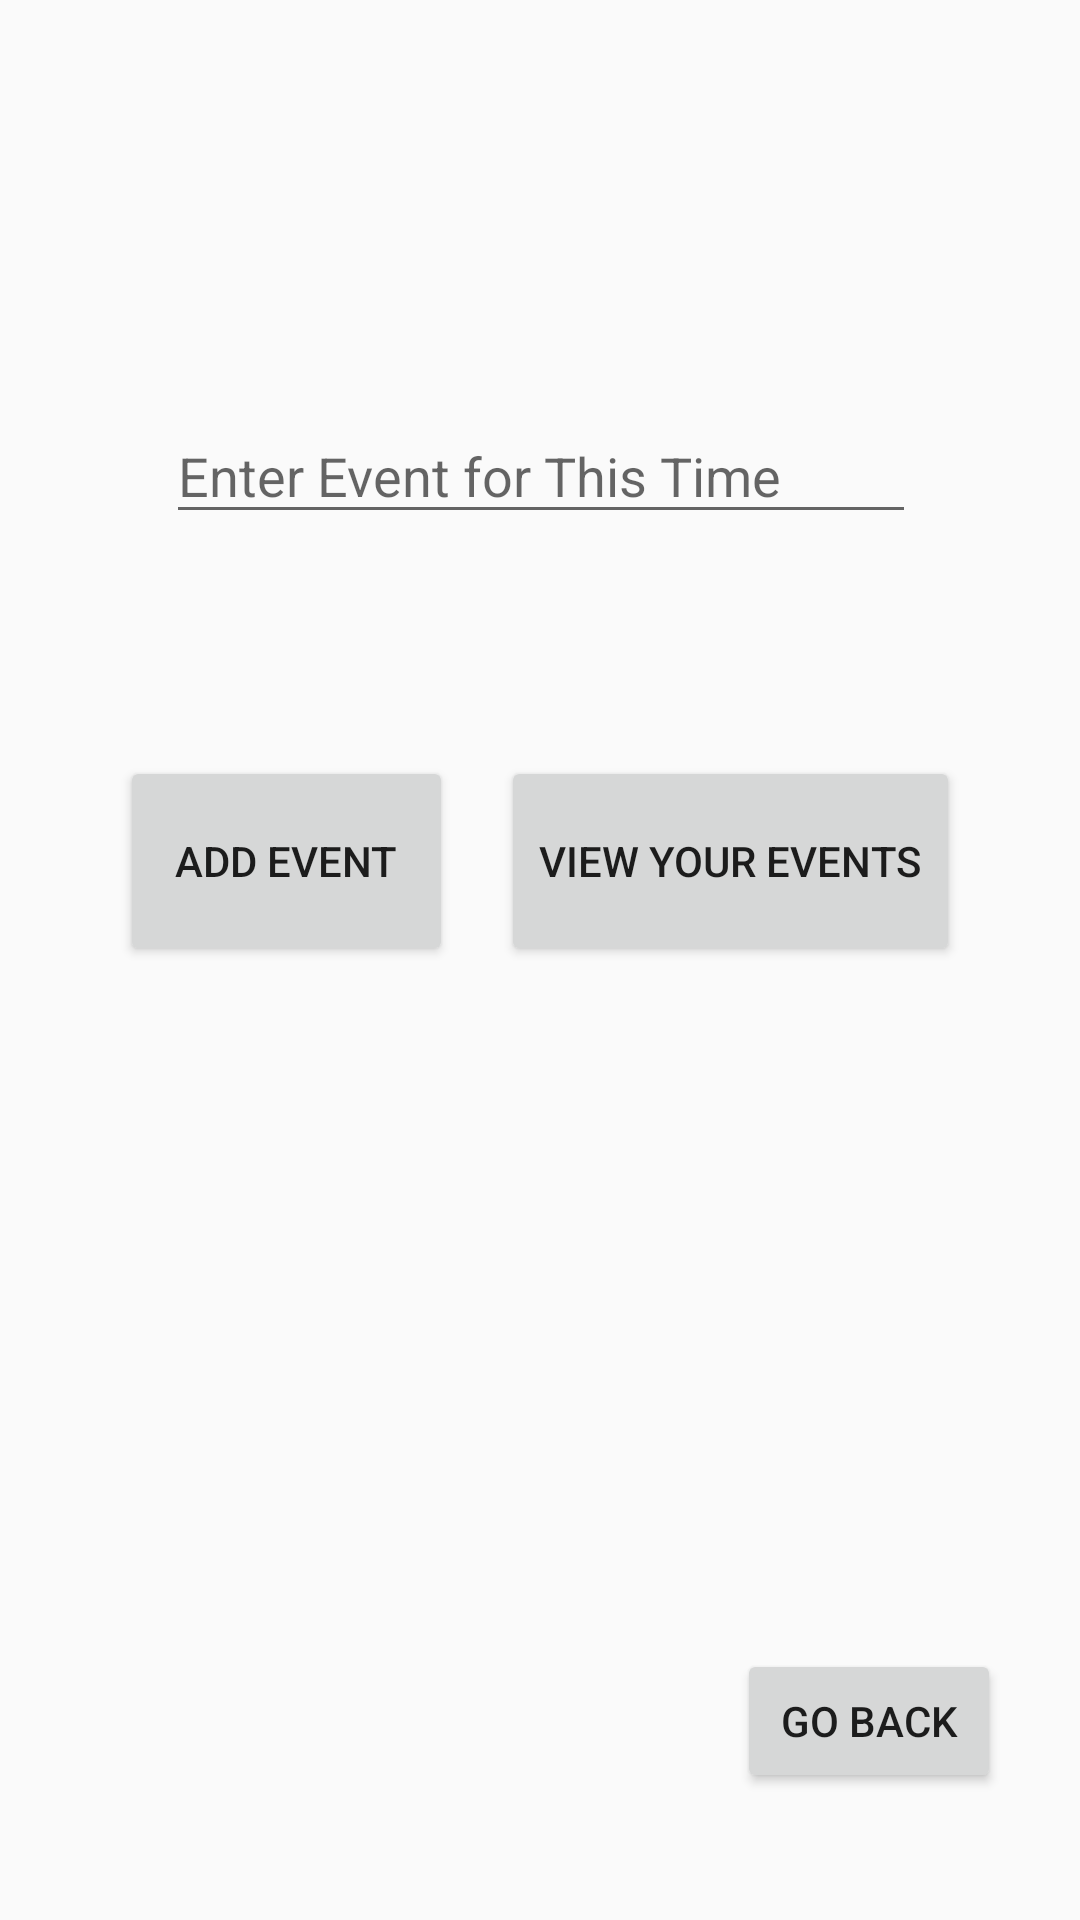

Layout XML and referenced resources for this Android screen:
<!-- AndroidManifest.xml: application theme AppTheme -->
<!-- res/layout/activity_database.xml -->
<?xml version="1.0" encoding="utf-8"?>
<android.support.constraint.ConstraintLayout xmlns:android="http://schemas.android.com/apk/res/android"
    xmlns:app="http://schemas.android.com/apk/res-auto"
    xmlns:tools="http://schemas.android.com/tools"
    android:layout_width="match_parent"
    android:layout_height="match_parent"
    tools:context="www.example.com.chronometer2.Database">

    <EditText
        android:id="@+id/etEvent"
        android:layout_width="250dp"
        android:layout_height="42dp"
        android:layout_marginEnd="8dp"
        android:layout_marginStart="8dp"
        android:layout_marginTop="136dp"
        android:ems="10"
        android:hint="Enter Event for This Time"
        android:inputType="textPersonName"
        android:textAlignment="viewStart"
        app:layout_constraintEnd_toEndOf="parent"
        app:layout_constraintHorizontal_bias="0.503"
        app:layout_constraintStart_toStartOf="parent"
        app:layout_constraintTop_toTopOf="parent" />

    <Button
        android:id="@+id/btnAddEvent"
        android:layout_width="111dp"
        android:layout_height="70dp"
        android:layout_marginBottom="252dp"
        android:layout_marginStart="40dp"
        android:layout_marginTop="8dp"
        android:text="ADD EVENT"
        app:layout_constraintBottom_toBottomOf="parent"
        app:layout_constraintStart_toStartOf="parent"
        app:layout_constraintTop_toBottomOf="@+id/etEvent" />

    <Button
        android:id="@+id/btnView"
        android:layout_width="153dp"
        android:layout_height="70dp"
        android:layout_marginBottom="252dp"
        android:layout_marginEnd="40dp"
        android:layout_marginTop="8dp"
        android:text="View Your Events"
        android:textAlignment="center"
        app:layout_constraintBottom_toBottomOf="parent"
        app:layout_constraintEnd_toEndOf="parent"
        app:layout_constraintTop_toBottomOf="@+id/etEvent" />

    <Button
        android:id="@+id/btnGoToMain"
        android:layout_width="wrap_content"
        android:layout_height="wrap_content"
        android:layout_marginBottom="8dp"
        android:layout_marginEnd="8dp"
        android:layout_marginStart="8dp"
        android:layout_marginTop="8dp"
        android:text="GO BACK"
        app:layout_constraintBottom_toBottomOf="parent"
        app:layout_constraintEnd_toEndOf="parent"
        app:layout_constraintHorizontal_bias="0.928"
        app:layout_constraintStart_toStartOf="parent"
        app:layout_constraintTop_toBottomOf="@+id/etEvent"
        app:layout_constraintVertical_bias="0.914" />

    <TextView
        android:id="@+id/tvTime"
        android:layout_width="wrap_content"
        android:layout_height="wrap_content"
        android:layout_marginBottom="8dp"
        android:layout_marginEnd="8dp"
        android:layout_marginStart="8dp"
        android:layout_marginTop="8dp"
        android:textColor="#2b208f"
        android:textSize="30sp"
        app:layout_constraintBottom_toTopOf="@+id/etEvent"
        app:layout_constraintEnd_toEndOf="parent"
        app:layout_constraintStart_toStartOf="parent"
        app:layout_constraintTop_toTopOf="parent" />

</android.support.constraint.ConstraintLayout>
<!-- resources referenced by this layout -->
<resources>
  <style name="AppTheme" parent="Theme.AppCompat.Light">
          
          <item name="colorPrimary">@color/colorPrimary</item>
          <item name="colorPrimaryDark">@color/colorPrimaryDark</item>
          <item name="colorAccent">@color/colorAccent</item>
          <item name="android:windowLightStatusBar">true</item>
      </style>
  <color name="colorPrimary">#eeeeee</color>
  <color name="colorPrimaryDark">#eeeeee</color>
  <color name="colorAccent">#333333</color>
</resources>
